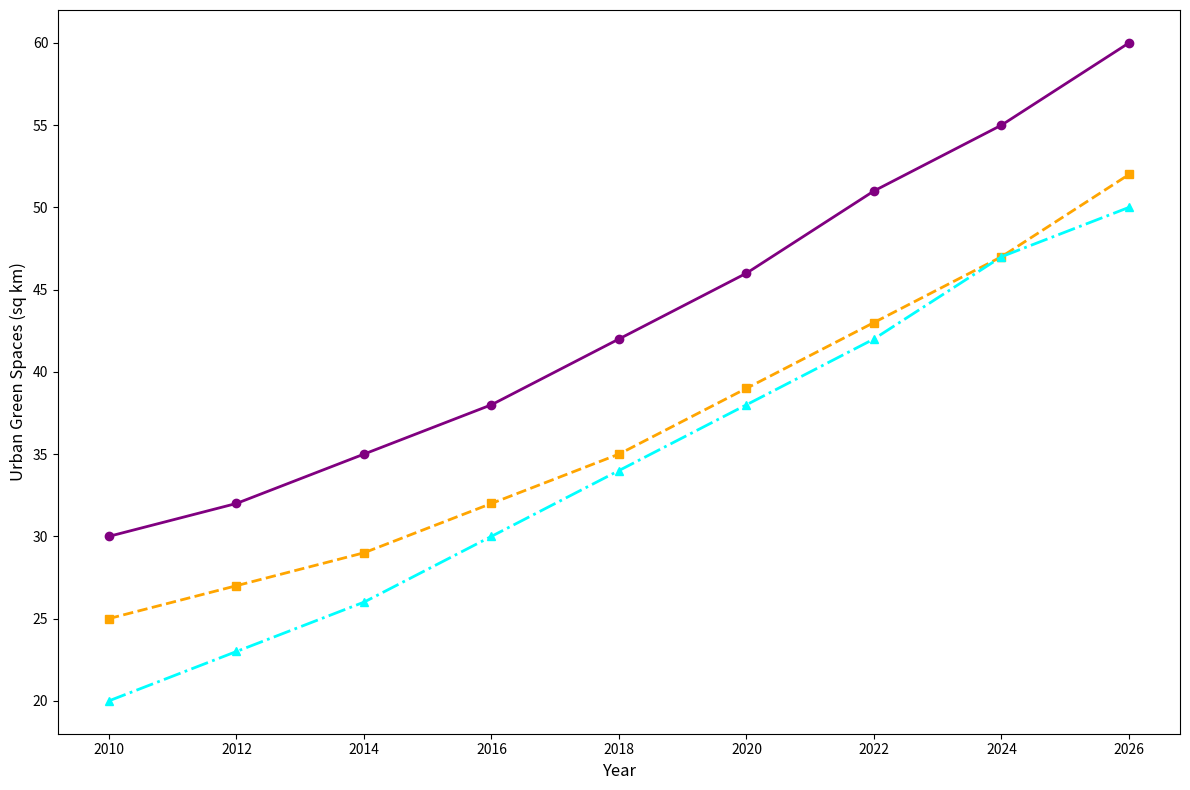

This chart was generated by the following Python code:
import matplotlib.pyplot as plt
import numpy as np

years = np.array([2010, 2012, 2014, 2016, 2018, 2020, 2022, 2024, 2026])
new_york_green_spaces = np.array([30, 32, 35, 38, 42, 46, 51, 55, 60])
tokyo_green_spaces = np.array([25, 27, 29, 32, 35, 39, 43, 47, 52])
berlin_green_spaces = np.array([20, 23, 26, 30, 34, 38, 42, 47, 50])

fig, ax = plt.subplots(figsize=(12, 8))

ax.plot(years, new_york_green_spaces, marker='o', linestyle='-', color='purple', linewidth=2)
ax.plot(years, tokyo_green_spaces, marker='s', linestyle='--', color='orange', linewidth=2)
ax.plot(years, berlin_green_spaces, marker='^', linestyle='-.', color='cyan', linewidth=2)

ax.set_xlabel('Year', fontsize=12)
ax.set_ylabel('Urban Green Spaces (sq km)', fontsize=12)

plt.tight_layout()
plt.show()
